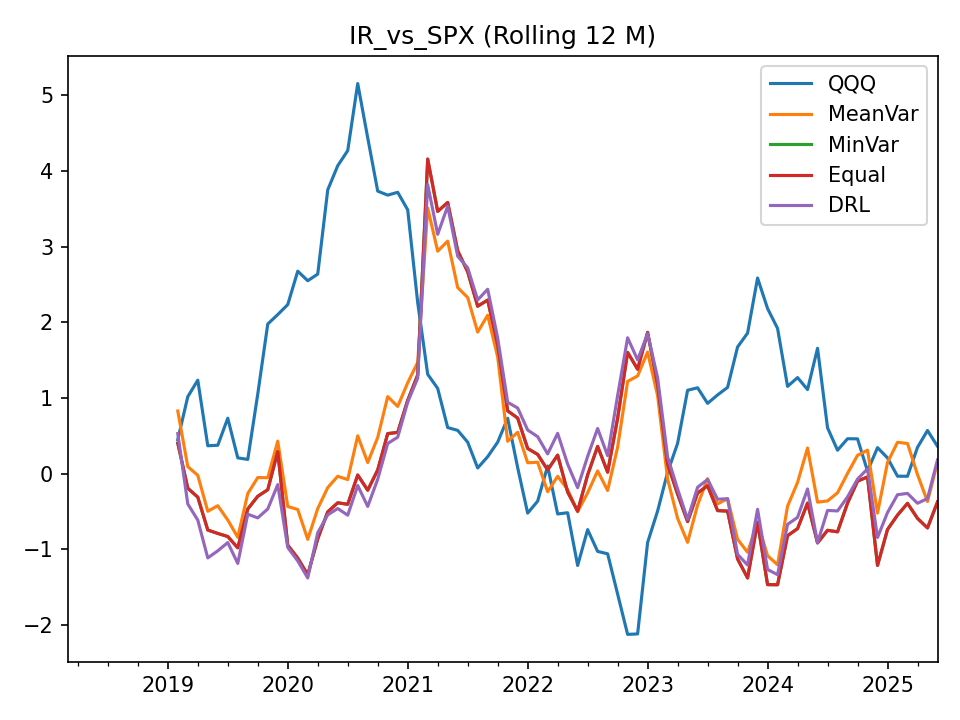

Data behind this chart, as committed beside it:
, QQQ, MeanVar, MinVar, Equal, DRL
2018-03-31, , , , , 
2018-04-30, , , , , 
2018-05-31, , , , , 
2018-06-30, , , , , 
2018-07-31, , , , , 
2018-08-31, , , , , 
2018-09-30, , , , , 
2018-10-31, , , , , 
2018-11-30, , , , , 
2018-12-31, , , , , 
2019-01-31, , , , , 
2019-02-28, 0.451, 0.8279, 0.4041, 0.4041, 0.5303
2019-03-31, 1.018, 0.09389, -0.1918, -0.1918, -0.3999
2019-04-30, 1.235, -0.02127, -0.3095, -0.3095, -0.613
2019-05-31, 0.3692, -0.4963, -0.7439, -0.7439, -1.113
2019-06-30, 0.3759, -0.4225, -0.789, -0.789, -1.019
2019-07-31, 0.7332, -0.6117, -0.8298, -0.8298, -0.9096
2019-08-31, 0.2095, -0.8397, -0.9792, -0.9792, -1.185
2019-09-30, 0.1889, -0.2621, -0.466, -0.466, -0.5348
2019-10-31, 1.053, -0.05068, -0.2983, -0.2983, -0.5836
2019-11-30, 1.978, -0.05279, -0.2118, -0.2118, -0.4658
2019-12-31, 2.103, 0.43, 0.2923, 0.2923, -0.1444
2020-01-31, 2.234, -0.434, -0.9436, -0.9436, -0.9744
2020-02-29, 2.676, -0.4723, -1.115, -1.115, -1.153
2020-03-31, 2.55, -0.8672, -1.335, -1.335, -1.378
2020-04-30, 2.637, -0.4606, -0.8602, -0.8602, -0.7798
2020-05-31, 3.75, -0.1831, -0.5036, -0.5036, -0.543
2020-06-30, 4.07, -0.03393, -0.3843, -0.3843, -0.46
2020-07-31, 4.269, -0.07747, -0.4039, -0.4039, -0.5481
2020-08-31, 5.155, 0.501, -0.0168, -0.0168, -0.1561
2020-09-30, 4.438, 0.1477, -0.2181, -0.2181, -0.4323
2020-10-31, 3.734, 0.4795, 0.0499, 0.0499, -0.0723
2020-11-30, 3.681, 1.018, 0.53, 0.53, 0.3992
2020-12-31, 3.718, 0.8889, 0.5457, 0.5457, 0.4828
2021-01-31, 3.487, 1.202, 0.97, 0.97, 0.9464
2021-02-28, 2.261, 1.471, 1.305, 1.305, 1.263
2021-03-31, 1.314, 3.51, 4.158, 4.157, 3.821
2021-04-30, 1.127, 2.94, 3.466, 3.466, 3.163
2021-05-31, 0.6099, 3.073, 3.584, 3.584, 3.535
2021-06-30, 0.5728, 2.46, 2.946, 2.946, 2.874
2021-07-31, 0.4169, 2.328, 2.668, 2.668, 2.72
2021-08-31, 0.07584, 1.871, 2.213, 2.213, 2.296
2021-09-30, 0.2251, 2.094, 2.294, 2.294, 2.437
2021-10-31, 0.4169, 1.543, 1.701, 1.701, 1.794
2021-11-30, 0.7327, 0.4288, 0.8309, 0.8309, 0.9438
2021-12-31, 0.08077, 0.5471, 0.7354, 0.7354, 0.8685
2022-01-31, -0.5209, 0.1449, 0.3334, 0.3334, 0.5775
2022-02-28, -0.3626, 0.1515, 0.2556, 0.2556, 0.4893
2022-03-31, 0.102, -0.2385, 0.04971, 0.04971, 0.2616
2022-04-30, -0.5321, -0.034, 0.2458, 0.2458, 0.5332
2022-05-31, -0.5156, -0.2093, -0.2425, -0.2425, 0.1271
2022-06-30, -1.213, -0.5024, -0.4938, -0.4938, -0.1848
2022-07-31, -0.7387, -0.2527, -0.01646, -0.01646, 0.2287
2022-08-31, -1.027, 0.03703, 0.361, 0.361, 0.5974
2022-09-30, -1.058, -0.2217, 0.02026, 0.02026, 0.2383
2022-10-31, -1.59, 0.3506, 0.7337, 0.7337, 1.032
2022-11-30, -2.123, 1.22, 1.603, 1.603, 1.796
2022-12-31, -2.117, 1.292, 1.38, 1.38, 1.504
2023-01-31, -0.9087, 1.607, 1.868, 1.868, 1.85
2023-02-28, -0.4931, 1.032, 1.181, 1.181, 1.268
... 28 more rows
